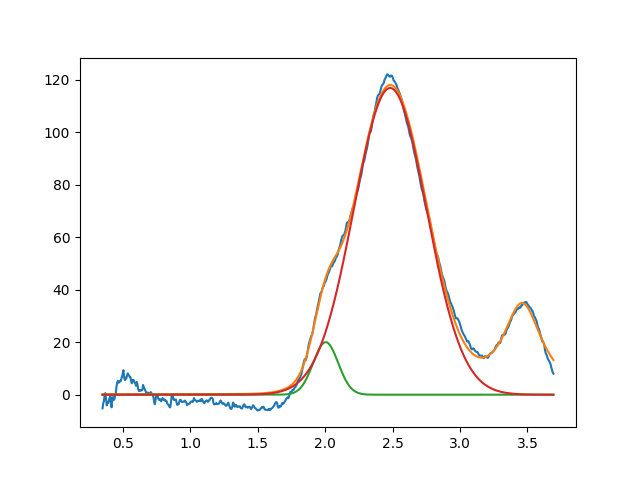

Source data for this figure (header and first rows):
2.004111335669160443e+00, 2.000000000000000355e+01, 2.176322864409314106e-01, 9.999999999999998890e-01
2.482078426675478511e+00, 1.167900599144918914e+02, 6.332201951413781726e-01, 9.999999999999998890e-01
3.460971933410448287e+00, 3.476469128801250008e+01, 3.623303950096744552e-01, 1.812062787642053334e-18
